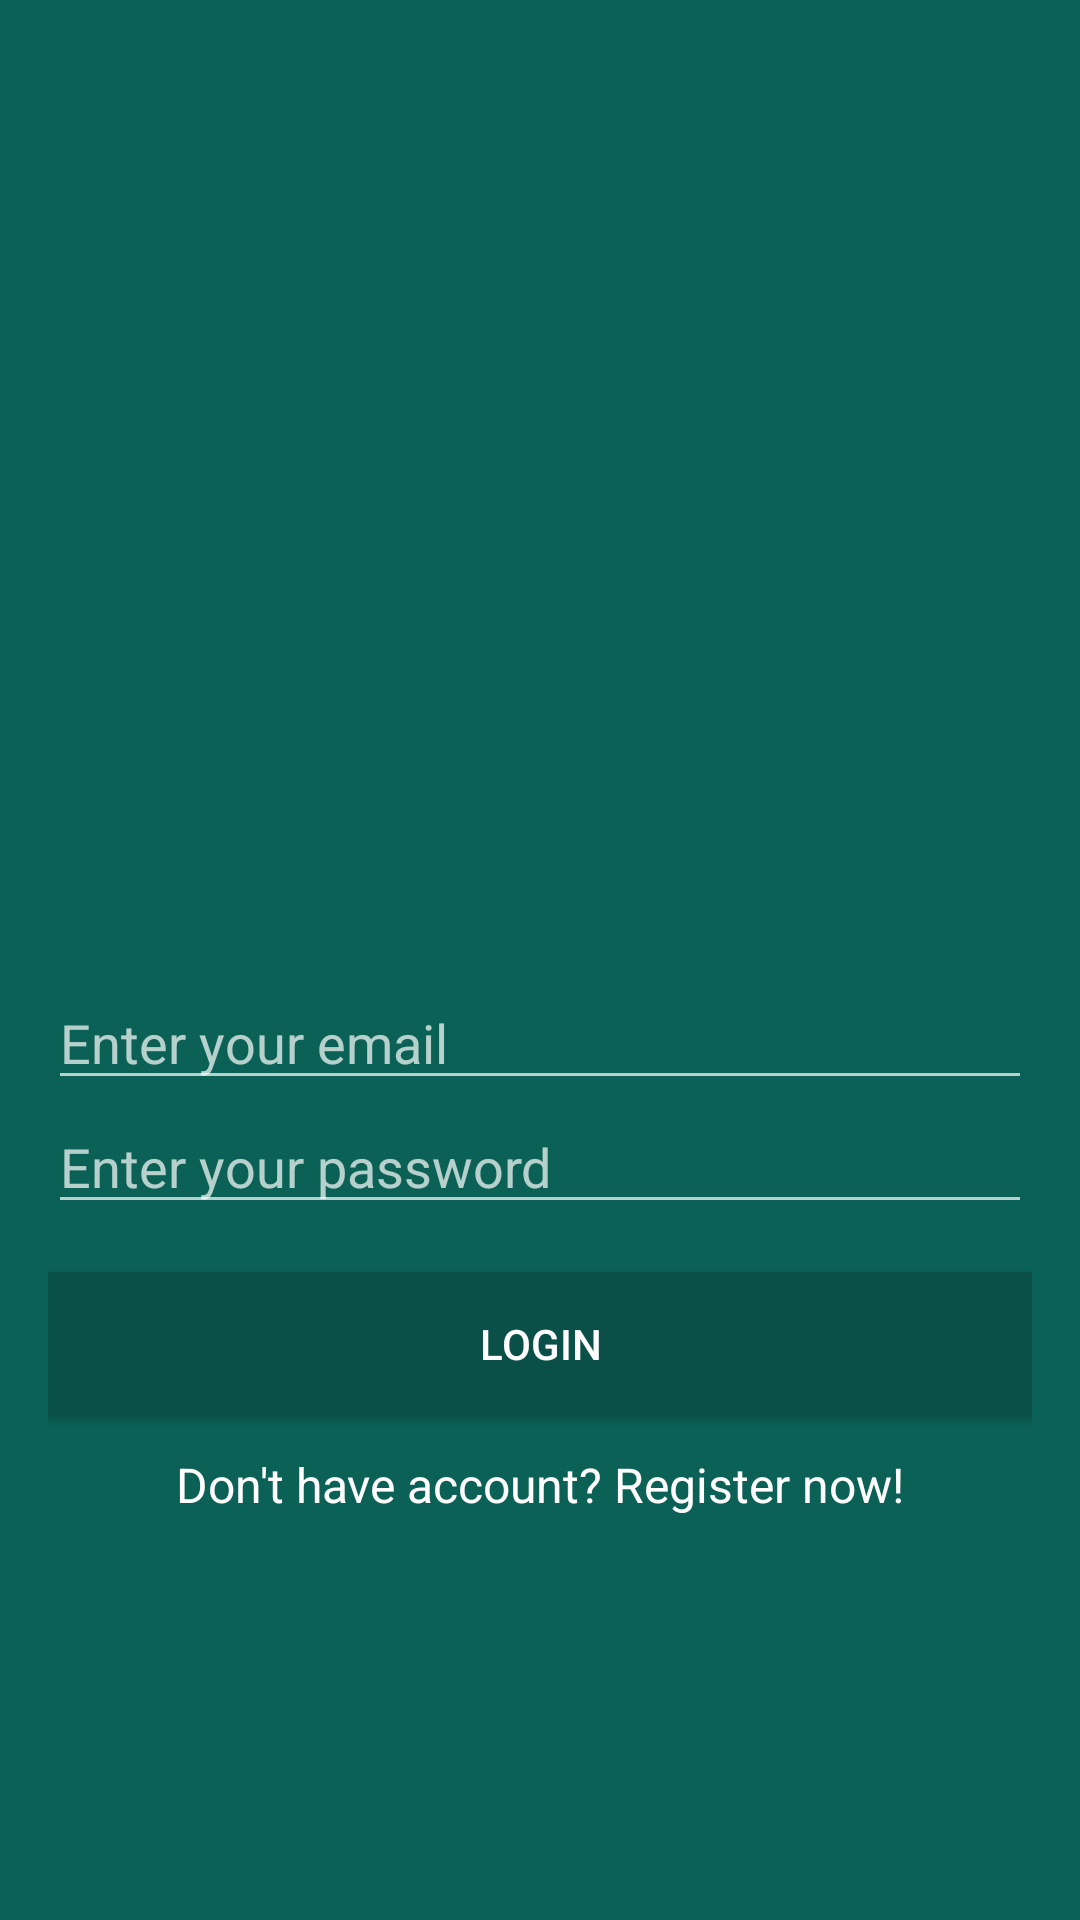

The Android layout XML behind this screen, and the referenced resources:
<!-- AndroidManifest.xml: application theme AppTheme -->
<!-- res/layout/activity_login.xml -->
<?xml version="1.0" encoding="utf-8"?>
<RelativeLayout xmlns:android="http://schemas.android.com/apk/res/android"
    xmlns:app="http://schemas.android.com/apk/res-auto"
    xmlns:tools="http://schemas.android.com/tools"
    android:id="@+id/activity_login"
    android:layout_width="match_parent"
    android:layout_height="match_parent"
    android:paddingBottom="@dimen/activity_vertical_margin"
    android:paddingLeft="@dimen/activity_horizontal_margin"
    android:paddingRight="@dimen/activity_horizontal_margin"
    android:paddingTop="@dimen/activity_vertical_margin"
    tools:context="whatsapp.android.com.whatsapp.activity.LoginActivity"
    android:background="@color/colorPrimary"
    android:gravity="center_vertical|center_horizontal">

    <ImageView
        android:layout_width="@dimen/width_logo"
        android:layout_height="@dimen/height_logo"
        app:srcCompat="@drawable/logo"
        android:layout_alignParentTop="true"
        android:layout_centerHorizontal="true"
        android:id="@+id/imageView" />

    <EditText
        android:layout_width="fill_parent"
        android:layout_height="wrap_content"
        android:inputType="textEmailAddress"
        android:ems="10"
        android:layout_below="@+id/imageView"
        android:layout_alignParentLeft="true"
        android:layout_alignParentStart="true"
        android:layout_marginTop="28dp"
        android:id="@+id/edit_email"
        android:hint="Enter your email"
        android:textColor="@color/textColorPrimary" />

    <EditText
        android:layout_width="fill_parent"
        android:layout_height="wrap_content"
        android:inputType="textPassword"
        android:ems="10"
        android:id="@+id/edit_password"
        android:hint="Enter your password"
        android:layout_below="@+id/edit_email"
        android:layout_alignParentLeft="true"
        android:layout_alignParentStart="true" />

    <Button
        android:text="@string/bt_login"
        android:layout_width="fill_parent"
        android:layout_height="wrap_content"
        android:layout_below="@+id/edit_password"
        android:layout_alignParentLeft="true"
        android:layout_alignParentStart="true"
        android:layout_marginTop="16dp"
        android:id="@+id/bt_login"
        android:background="@color/colorPrimaryDark"
        android:textColor="@color/textColorPrimary" />

    <TextView
        android:text="@string/txt_register"
        android:layout_width="wrap_content"
        android:layout_height="wrap_content"
        android:layout_below="@+id/bt_login"
        android:layout_centerHorizontal="true"
        android:layout_marginTop="12dp"
        android:id="@+id/textView"
        android:textSize="16dp"
        android:textColor="@color/textColorPrimary"
        android:onClick="openUserRegister" />

</RelativeLayout>
<!-- resources referenced by this layout -->
<resources>
  <color name="colorPrimary">#0b6156</color>
  <color name="colorPrimaryDark">#0a5048</color>
  <color name="textColorPrimary">#ffffff</color>
  <dimen name="activity_horizontal_margin">16dp</dimen>
  <dimen name="activity_vertical_margin">16dp</dimen>
  <dimen name="height_logo">163dp</dimen>
  <dimen name="width_logo">200dp</dimen>
  <string name="bt_login">Login</string>
  <string name="txt_register">Don\'t have account? Register now!</string>
  <style name="AppTheme" parent="Theme.AppCompat.NoActionBar">
          
          <item name="colorPrimary">@color/colorPrimary</item>
          <item name="colorPrimaryDark">@color/colorPrimaryDark</item>
          <item name="colorAccent">@color/colorAccent</item>
          <item name="android:windowBackground">@android:color/white</item>
      </style>
  <color name="colorAccent">#FFFFFF</color>
</resources>
